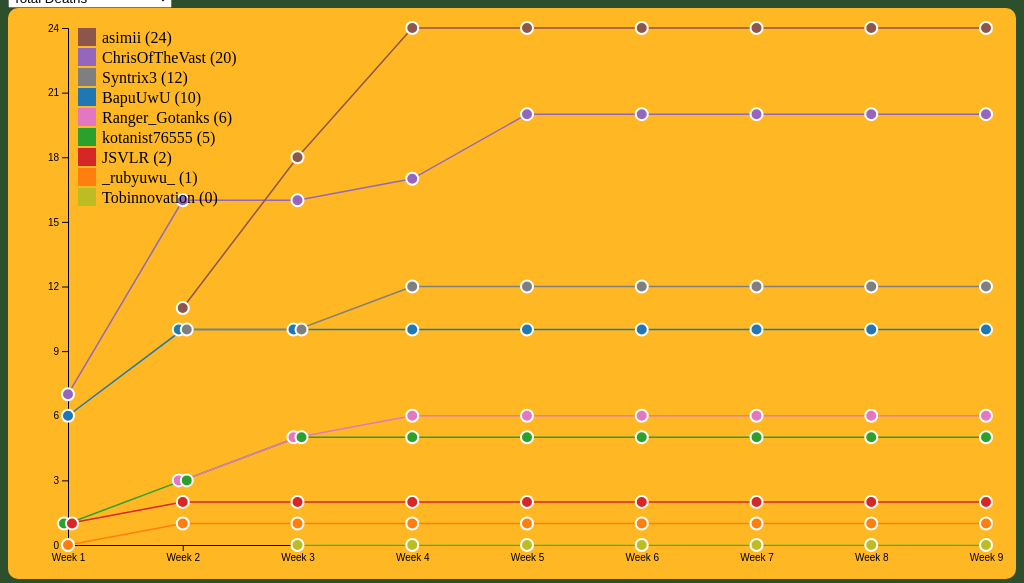
D3 v7 page, settled after 480 driven frames (8 s of simulated time); the page loaded 9 data file(s).


// ── js/stats.js
let svg, tooltip, allData, sumstat, x, color, containerDiv, width, height, margin;
let isInitialized = false;

document.addEventListener("DOMContentLoaded", function() {
  const select = document.getElementById("select-stat");
  drawLineChart(select.value);

  select.addEventListener("change", (event) => {
    drawLineChart(event.target.value);
  });
});

function drawLineChart(stat) {
  const containerDiv = d3.select("#line-chart-div");
  const containerWidth = +containerDiv.style("width").replace("px", "");
  const containerHeight = containerWidth * 0.5625;

  // Set dimensions and margins
  margin = { top: 20, right: 30, bottom: 30, left: 60 };
  width = containerWidth - margin.left - margin.right;
  height = containerHeight - margin.top - margin.bottom;

  if (!isInitialized) {
    d3.select("#line-chart-div").selectAll("*").remove();

    // Create SVG
    svg = d3
      .select("#line-chart-div")
      .append("svg")
      .attr("width", width + margin.left + margin.right)
      .attr("height", height + margin.top + margin.bottom)
      .append("g")
      .attr("transform", `translate(${margin.left},${margin.top})`);

    // Create tooltip
    tooltip = d3
      .select("#line-chart-div")
      .append("div")
      .style("opacity", 0)
      .style("position", "absolute")
      .style("background", "rgba(0, 0, 0, 0.8)")
      .style("color", "white")
      .style("padding", "8px")
      .style("border-radius", "4px")
      .style("font-size", "12px")
      .style("pointer-events", "none")
      .style("z-index", "10");

    // Load data
    Promise.all([d3.json("data/week-01.json"), d3.json("data/week-02.json"), d3.json("data/week-03.json"), d3.json("data/week-04.json"), d3.json("data/week-05.json"), d3.json("data/week-06.json"), d3.json("data/week-07.json"), d3.json("data/week-08.json"), d3.json("data/week-09.json")]).then(function(files) {
      allData = [];
      files.forEach((weekData, weekIndex) => {
        weekData.forEach((player) => {
          allData.push({
            username: player.username,
            week: weekIndex + 1,
            total_deaths: player.total_deaths,
            total_playtime: player.total_playtime,
            damage_dealt: player.damage_dealt,
            damage_taken: player.damage_taken,
          });
        });
      });

      // Group data by username
      sumstat = d3.group(allData, (d) => d.username);

      // Add X axis (weeks)
      x = d3.scaleLinear().domain([1, files.length]).range([0, width]);
      svg
        .append("g")
        .attr("class", "x-axis")
        .attr("transform", `translate(0, ${height})`)
        .call(
          d3
            .axisBottom(x)
            .tickValues(d3.range(1, files.length + 1))
            .tickFormat((d) => `Week ${d}`),
        );

      // Color palette
      color = d3.scaleOrdinal(d3.schemeCategory10);

      // Initialize with first stat
      updateChart(stat);
      isInitialized = true;
    });
  } else {
    // Update existing chart
    updateChart(stat);
  }
}

function updateChart(stat) {
  const transitionDuration = 750;

  // Update Y axis
  const maxValue = d3.max(allData, function(d) {
    return d[stat];
  });
  const y = d3.scaleLinear().domain([0, maxValue]).range([height, 0]);
  const tickValues = d3.range(
    0,
    maxValue + 1,
    Math.max(1, Math.ceil(maxValue / 10)),
  );

  // Update or create Y axis
  let yAxis = svg.select(".y-axis");
  if (yAxis.empty()) {
    yAxis = svg.append("g").attr("class", "y-axis");
  }

  yAxis
    .transition()
    .duration(transitionDuration)
    .call(d3.axisLeft(y).tickValues(tickValues).tickFormat(d3.format("d")));

  // Update lines
  const lines = svg
    .selectAll(".line")
    .data(sumstat, d => d[0]);

  lines
    .enter()
    .append("path")
    .attr("class", "line")
    .attr("fill", "none")
    .attr("stroke", function(d) {
      return color(d[0]);
    })
    .attr("stroke-width", 1.5)
    .attr("d", function(d) {
      return d3
        .line()
        .x(function(d) {
          return x(d.week);
        })
        .y(function(d) {
          return y(d[stat]);
        })(d[1]);
    })
    .style("opacity", 0)
    .transition()
    .duration(transitionDuration)
    .style("opacity", 1);

  lines
    .transition()
    .duration(transitionDuration)
    .attr("d", function(d) {
      return d3
        .line()
        .x(function(d) {
          return x(d.week);
        })
        .y(function(d) {
          return y(d[stat]);
        })(d[1]);
    });

  // Update circles
  const jitterAmount = 8;
  const weekGroups = d3.group(allData, (d) => d.week);

  const circles = svg
    .selectAll(".dot")
    .data(allData, d => d.username + "-" + d.week);

  circles
    .enter()
    .append("circle")
    .attr("class", "dot")
    .attr("cx", function(d) {
      const weekData = weekGroups.get(d.week);
      const sameValuePoints = weekData.filter((p) => p[stat] === d[stat]);
      if (sameValuePoints.length > 1) {
        const index = sameValuePoints.findIndex(
          (p) => p.username === d.username,
        );
        const offset =
          (index - (sameValuePoints.length - 1) / 2) * jitterAmount;
        return x(d.week) + offset;
      }
      return x(d.week);
    })
    .attr("cy", function(d) {
      return y(d[stat]);
    })
    .attr("r", 6)
    .style("fill", function(d) {
      return color(d.username);
    })
    .style("stroke", "white")
    .style("stroke-width", 2)
    .style("opacity", 0)
    .transition()
    .duration(transitionDuration)
    .style("opacity", 1);

  circles
    .transition()
    .duration(transitionDuration)
    .attr("cx", function(d) {
      const weekData = weekGroups.get(d.week);
      const sameValuePoints = weekData.filter((p) => p[stat] === d[stat]);
      if (sameValuePoints.length > 1) {
        const index = sameValuePoints.findIndex(
          (p) => p.username === d.username,
        );
        const offset =
          (index - (sameValuePoints.length - 1) / 2) * jitterAmount;
        return x(d.week) + offset;
      }
      return x(d.week);
    })
    .attr("cy", function(d) {
      return y(d[stat]);
    });

  // Update event handlers
  svg.selectAll(".dot")
    .on("mouseover", function(event, d) {
      const statDisplayName = stat
        .replace(/_/g, " ")
        .replace(/\b\w/g, (l) => l.toUpperCase());
      tooltip
        .style("opacity", 1)
        .html(
          `<strong>${d.username}</strong><br/>${statDisplayName}: ${d[stat].toLocaleString()}`,
        )
        .style("left", event.pageX + 10 + "px")
        .style("top", event.pageY - 10 + "px");

      d3.select(this).style("stroke-width", 3).attr("r", 8);
    })
    .on("mousemove", function(event) {
      tooltip
        .style("left", event.pageX + 10 + "px")
        .style("top", event.pageY - 10 + "px");
    })
    .on("mouseout", function() {
      tooltip.style("opacity", 0);

      d3.select(this).style("stroke-width", 2).attr("r", 6);
    });

  // Update legend
  // Sort by current stat
  const userTotals = Array.from(sumstat.entries()).map(([username, userData]) => {
    const lastValue = userData[userData.length - 1][stat];
    return { username, lastValue };
  }).sort((a, b) => b.lastValue - a.lastValue);

  const legend = svg
    .selectAll(".legend")
    .data(userTotals, d => d.username);

  legend
    .exit()
    .transition()
    .duration(transitionDuration)
    .style("opacity", 0)
    .remove();

  const legendEnter = legend.enter()
    .append("g")
    .attr("class", "legend")
    .style("opacity", 0);

  legendEnter
    .append("rect")
    .attr("x", 10)
    .attr("width", 18)
    .attr("height", 18)
    .style("fill", function(d) {
      return color(d.username);
    });

  legendEnter
    .append("text")
    .attr("x", 34)
    .attr("y", 9)
    .attr("dy", ".35em")
    .style("text-anchor", "start");

  const legendMerge = legendEnter.merge(legend);

  legendMerge
    .transition()
    .duration(transitionDuration)
    .attr("transform", function(d, i) {
      return "translate(0," + i * 20 + ")";
    })
    .style("opacity", 1);

  legendMerge.select("text")
    .transition()
    .duration(transitionDuration)
    .text(function(d) {
      return `${d.username} (${d.lastValue.toLocaleString()})`;
    });

  // Legend hover
  legendMerge
    .style("cursor", "pointer")
    .on("mouseover", function(event, d) {
      const selectedUsername = d.username;

      // Fade out all lines except selected
      svg.selectAll(".line")
        .transition()
        .duration(200)
        .style("opacity", function(lineData) {
          return lineData[0] === selectedUsername ? 1 : 0.1;
        })
        .attr("stroke-width", function(lineData) {
          return lineData[0] === selectedUsername ? 3 : 1.5;
        });

      // Fade out all circles except selected
      svg.selectAll(".dot")
        .transition()
        .duration(200)
        .style("opacity", function(dotData) {
          return dotData.username === selectedUsername ? 1 : 0.1;
        });

      // Highlight item
      d3.select(this).select("text")
        .style("font-weight", "bold");
    })
    .on("mouseout", function() {
      // Restore all lines
      svg.selectAll(".line")
        .transition()
        .duration(200)
        .style("opacity", 1)
        .attr("stroke-width", 1.5);

      // Restore all circles
      svg.selectAll(".dot")
        .transition()
        .duration(200)
        .style("opacity", 1);

      // Remove legend highlight
      d3.select(this).select("text")
        .style("font-weight", "normal");
    });
}


### data: data/week-04.json
[
 {
  "username": "BapuUwU",
  "total_deaths": 10,
  "total_playtime": 42.98,
  "damage_dealt": 7979.0,
  "damage_taken": 1679.0
 },
 {
  "username": "Tobinnovation",
  "total_deaths": 0,
  "total_playtime": 0.43,
  "damage_dealt": 76.4,
  "damage_taken": 1.6
 },
 {
  "username": "asimii",
  "total_deaths": 24,
  "total_playtime": 67.13,
  "damage_dealt": 6789.0,
  "damage_taken": 2727.0
 },
 {
  "username": "Ranger_Gotanks",
  "total_deaths": 6,
  "total_playtime": 9.03,
  "damage_dealt": 3833.0,
  "damage_taken": 1051.0
 },
 {
  "username": "_rubyuwu_",
  "total_deaths": 1,
  "total_playtime": 108.5,
  "damage_dealt": 15284.0,
  "damage_taken": 2358.0
 },
 {
  "username": "kotanist76555",
  "total_deaths": 5,
  "total_playtime": 18.61,
  "damage_dealt": 1681.0,
  "damage_taken": 608.5
 },
 {
  "username": "Syntrix3",
  "total_deaths": 12,
  "total_playtime": 22.65,
  "damage_dealt": 2699.0,
  "damage_taken": 901.7
 },
 {
  "username": "JSVLR",
  "total_deaths": 2,
  "total_playtime": 109.2,
  "damage_dealt": 32185.0,
  "damage_taken": 3066.0
 },
 "... 1 more items"
]

### data: data/week-03.json
[
 {
  "username": "BapuUwU",
  "total_deaths": 10,
  "total_playtime": 39.66,
  "damage_dealt": 7721.0,
  "damage_taken": 1514.0
 },
 {
  "username": "Tobinnovation",
  "total_deaths": 0,
  "total_playtime": 0.43,
  "damage_dealt": 76.4,
  "damage_taken": 1.6
 },
 {
  "username": "asimii",
  "total_deaths": 18,
  "total_playtime": 49.68,
  "damage_dealt": 4957.0,
  "damage_taken": 2123.0
 },
 {
  "username": "Ranger_Gotanks",
  "total_deaths": 5,
  "total_playtime": 7.08,
  "damage_dealt": 3086.0,
  "damage_taken": 790.6
 },
 {
  "username": "_rubyuwu_",
  "total_deaths": 1,
  "total_playtime": 89.76,
  "damage_dealt": 14290.0,
  "damage_taken": 1943.0
 },
 {
  "username": "kotanist76555",
  "total_deaths": 5,
  "total_playtime": 18.61,
  "damage_dealt": 1681.0,
  "damage_taken": 608.5
 },
 {
  "username": "Syntrix3",
  "total_deaths": 10,
  "total_playtime": 17.11,
  "damage_dealt": 2244.0,
  "damage_taken": 657.1
 },
 {
  "username": "JSVLR",
  "total_deaths": 2,
  "total_playtime": 89.62,
  "damage_dealt": 27534.0,
  "damage_taken": 2649.0
 },
 "... 1 more items"
]

### data: data/week-02.json
[
 {
  "username": "BapuUwU",
  "total_deaths": 10,
  "total_playtime": 24.35,
  "damage_dealt": 7012.0,
  "damage_taken": 1350.0
 },
 {
  "username": "asimii",
  "total_deaths": 11,
  "total_playtime": 23.14,
  "damage_dealt": 2643.0,
  "damage_taken": 1074.0
 },
 {
  "username": "Ranger_Gotanks",
  "total_deaths": 3,
  "total_playtime": 1.43,
  "damage_dealt": 387.9,
  "damage_taken": 176.9
 },
 {
  "username": "_rubyuwu_",
  "total_deaths": 1,
  "total_playtime": 62.99,
  "damage_dealt": 13490.0,
  "damage_taken": 1621.0
 },
 {
  "username": "kotanist76555",
  "total_deaths": 3,
  "total_playtime": 11.09,
  "damage_dealt": 1092.0,
  "damage_taken": 437.8
 },
 {
  "username": "Syntrix3",
  "total_deaths": 10,
  "total_playtime": 10.74,
  "damage_dealt": 1518.0,
  "damage_taken": 530.6
 },
 {
  "username": "JSVLR",
  "total_deaths": 2,
  "total_playtime": 67.87,
  "damage_dealt": 22959.0,
  "damage_taken": 2275.0
 },
 {
  "username": "ChrisOfTheVast",
  "total_deaths": 16,
  "total_playtime": 45.39,
  "damage_dealt": 10247.0,
  "damage_taken": 1740.0
 }
]

### data: data/week-01.json
[
 {
  "username": "BapuUwU",
  "total_deaths": 6,
  "total_playtime": 5.22,
  "damage_dealt": 2358.0,
  "damage_taken": 480.8
 },
 {
  "username": "_rubyuwu_",
  "total_deaths": 0,
  "total_playtime": 25.97,
  "damage_dealt": 4632.0,
  "damage_taken": 634.6
 },
 {
  "username": "kotanist76555",
  "total_deaths": 1,
  "total_playtime": 5.59,
  "damage_dealt": 471.5,
  "damage_taken": 143.9
 },
 {
  "username": "JSVLR",
  "total_deaths": 1,
  "total_playtime": 23.39,
  "damage_dealt": 8905.0,
  "damage_taken": 1064.0
 },
 {
  "username": "ChrisOfTheVast",
  "total_deaths": 7,
  "total_playtime": 9.41,
  "damage_dealt": 1185.0,
  "damage_taken": 386.3
 }
]

### data: data/week-05.json, 1531 bytes — head not shown
### data: data/week-06.json, 1531 bytes — head not shown
### data: data/week-07.json, 1531 bytes — head not shown
### data: data/week-08.json, 1530 bytes — head not shown
### data: data/week-09.json, 1529 bytes — head not shown